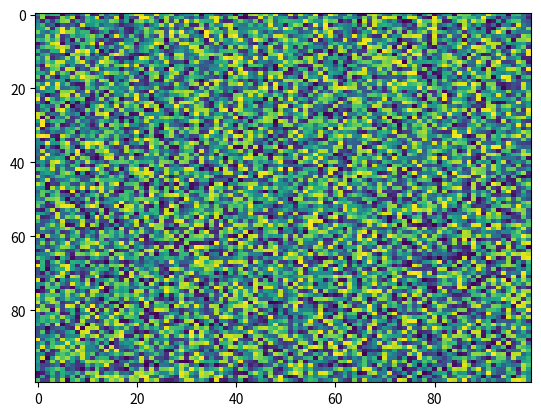

Generate this figure with matplotlib:
import matplotlib.pyplot as plt
import numpy as np
X = np.random.rand(100, 100)
plt.imshow(X, 'viridis', None, filternorm=True, aspect='auto', interpolation='nearest', alpha=None, vmin=None, vmax=None, origin='upper', interpolation_stage=None)
